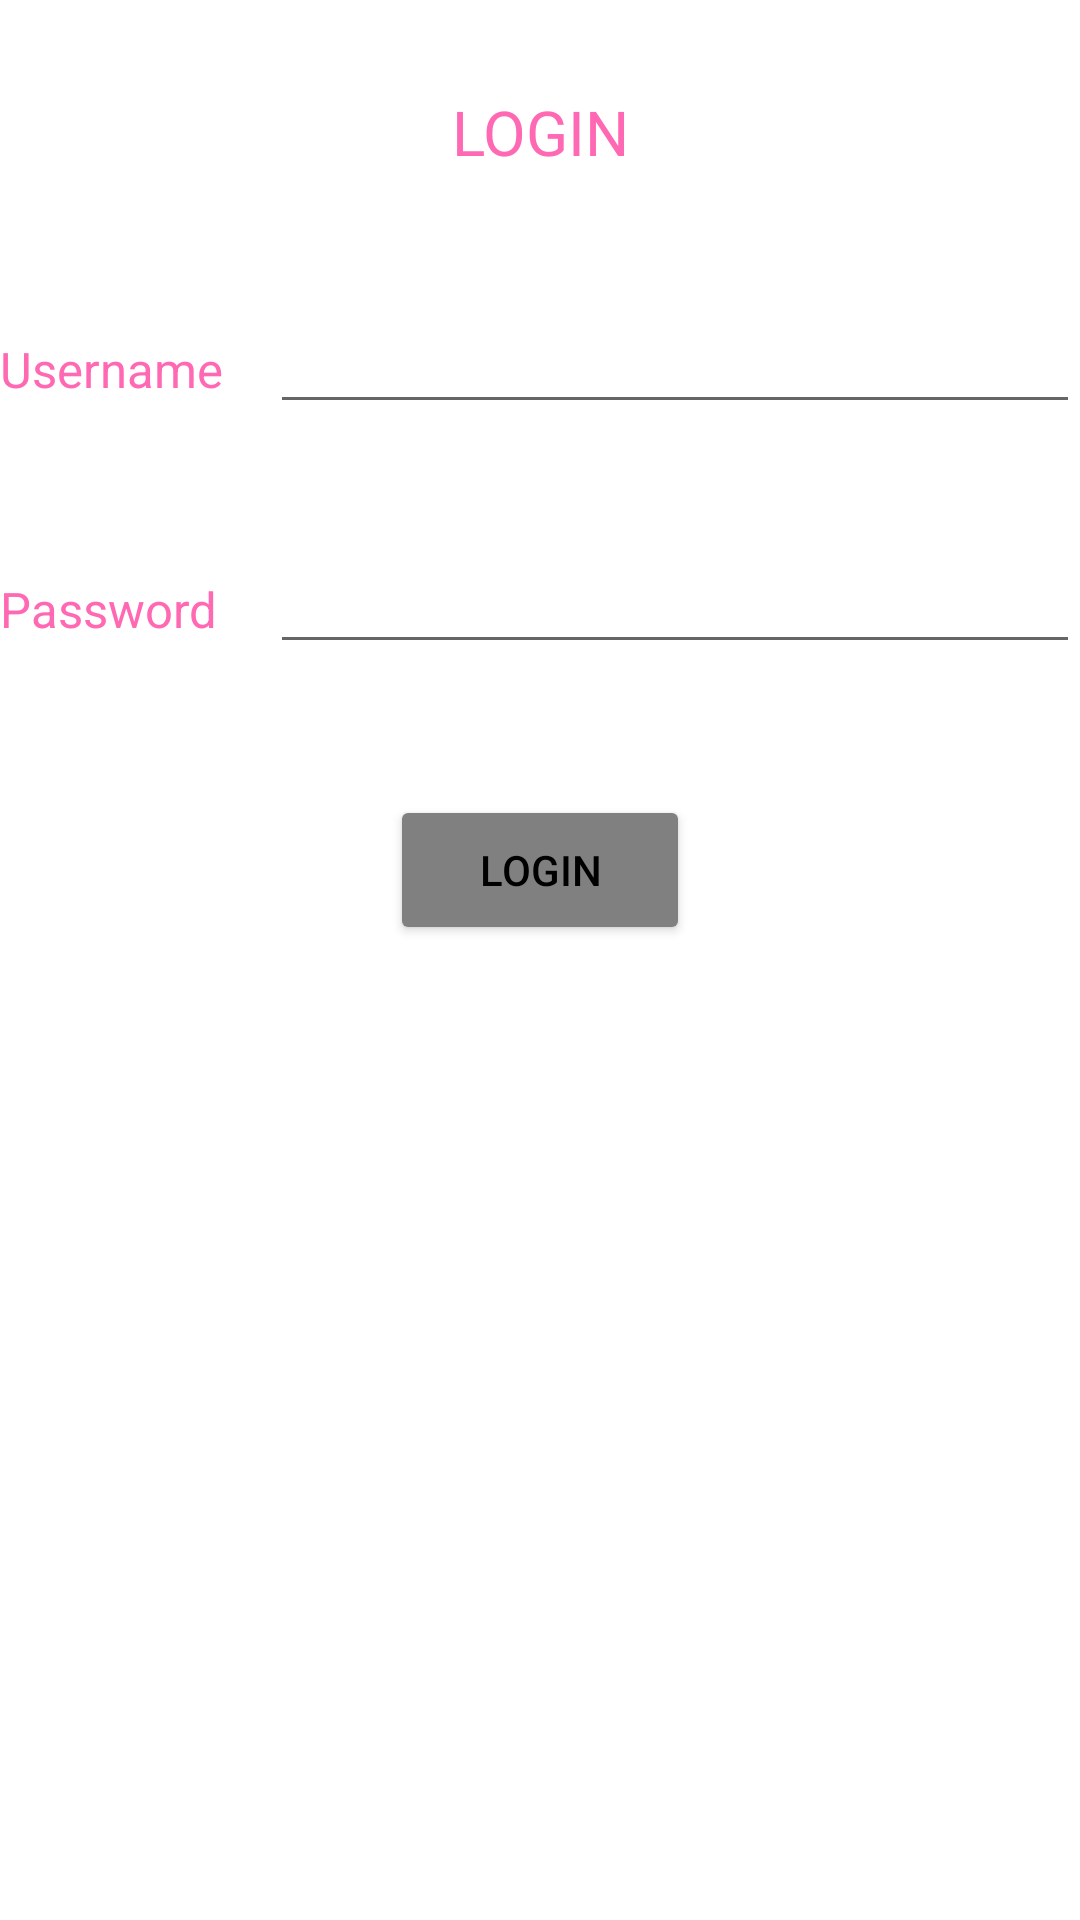

Write the Android layout XML for this screen, with the resource values it uses.
<!-- AndroidManifest.xml: application theme Theme.Lab2_NguyenCatTuong_2001216298 -->
<!-- res/layout/activity_bai5.xml -->
<?xml version="1.0" encoding="utf-8"?>
<LinearLayout xmlns:android="http://schemas.android.com/apk/res/android"
    xmlns:app="http://schemas.android.com/apk/res-auto"
    xmlns:tools="http://schemas.android.com/tools"
    android:layout_width="match_parent"
    android:layout_height="match_parent"
    android:orientation="vertical"
    tools:context=".Bai5">

    <LinearLayout
        android:layout_width="match_parent"
        android:layout_height="30dp"
        android:orientation="vertical">

    </LinearLayout>

    <LinearLayout
        android:layout_width="match_parent"
        android:layout_height="30dp"
        android:orientation="vertical">

        <TextView
            android:id="@+id/textView6"
            android:layout_width="match_parent"
            android:layout_height="wrap_content"
            android:layout_gravity="center"
            android:gravity="center"
            android:text="LOGIN"
            android:textColor="#FF69B4"
            android:textSize="10pt" />
    </LinearLayout>

    <LinearLayout
        android:layout_width="match_parent"
        android:layout_height="40dp"
        android:orientation="vertical">

    </LinearLayout>

    <LinearLayout
        android:layout_width="match_parent"
        android:layout_height="80dp"
        android:orientation="vertical">

        <LinearLayout
            android:layout_width="match_parent"
            android:layout_height="65dp"
            android:orientation="horizontal">

            <TextView
                android:id="@+id/textView9"
                android:layout_width="90dp"
                android:layout_height="wrap_content"
                android:text="Username"
                android:textColor="#FF69B4"
                android:textSize="8pt" />

            <EditText
                android:id="@+id/edtUName5a"
                android:layout_width="wrap_content"
                android:layout_height="wrap_content"
                android:layout_weight="1"
                android:ems="10"
                android:inputType="textPersonName"
                android:text="" />

        </LinearLayout>
    </LinearLayout>

    <LinearLayout
        android:layout_width="match_parent"
        android:layout_height="65dp"
        android:orientation="vertical">

        <LinearLayout
            android:layout_width="match_parent"
            android:layout_height="match_parent">

            <TextView
                android:id="@+id/edtUName5a"
                android:layout_width="90dp"
                android:layout_height="wrap_content"
                android:text="Password"
                android:textColor="#FF69B4"
                android:textSize="8pt" />

            <EditText
                android:id="@+id/edtPass5a"
                android:layout_width="match_parent"
                android:layout_height="wrap_content"
                android:ems="10"
                android:inputType="textPassword"
                android:text="" />
        </LinearLayout>
    </LinearLayout>

    <LinearLayout
        android:layout_width="match_parent"
        android:layout_height="20dp"
        android:orientation="vertical"></LinearLayout>

    <LinearLayout
        android:layout_width="match_parent"
        android:layout_height="match_parent"
        android:orientation="vertical">

        <Button
            android:id="@+id/btnLogin5a"
            android:layout_width="100dp"
            android:gravity="center"
            android:textColor="@color/black"
            android:backgroundTint="#808080"
            android:layout_gravity="center"
            android:layout_height="50dp"
            android:text="Login" />
    </LinearLayout>
</LinearLayout>
<!-- resources referenced by this layout -->
<resources>
  <color name="black">#FF000000</color>
  <style name="Theme.Lab2_NguyenCatTuong_2001216298" parent="Theme.MaterialComponents.DayNight.DarkActionBar">
          
          <item name="colorPrimary">@color/purple_500</item>
          <item name="colorPrimaryVariant">@color/purple_700</item>
          <item name="colorOnPrimary">@color/white</item>
          
          <item name="colorSecondary">@color/teal_200</item>
          <item name="colorSecondaryVariant">@color/teal_700</item>
          <item name="colorOnSecondary">@color/black</item>
          
          <item name="android:statusBarColor">?attr/colorPrimaryVariant</item>
          
      </style>
  <color name="purple_500">#FF6200EE</color>
  <color name="purple_700">#FF3700B3</color>
  <color name="white">#FFFFFFFF</color>
  <color name="teal_200">#FF03DAC5</color>
  <color name="teal_700">#FF018786</color>
</resources>
